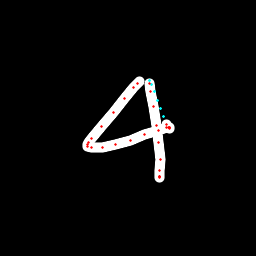

The table this chart was drawn from, first rows:
x, y, hover, eod
139.1, 81.73, 0.0, 0.0
137.2, 83.45, 0.0, 0.0
133.8, 87.12, 0.0, 0.0
124.8, 98.57, 0.0, 0.0
113.6, 112.3, 0.0, 0.0
101.2, 126.8, 0.0, 0.0
91.93, 138.1, 0.0, 0.0
88.89, 142.1, 0.0, 0.0
87.72, 144.4, 0.0, 0.0
87.94, 146.1, 0.0, 0.0
91.13, 147.3, 0.0, 0.0
102.6, 147.4, 0.0, 0.0
116, 145, 0.0, 0.0
130.6, 140.1, 0.0, 0.0
144.3, 135, 0.0, 0.0
159, 130.1, 0.0, 0.0
166.7, 127.9, 0.0, 0.0
169.2, 127.5, 0.0, 0.0
170, 127.7, 0.0, 0.0
169.7, 128.2, 0.0, 0.0
168.7, 127.8, 0.0, 0.0
166.4, 124.5, 0.0, 0.0
163.4, 116.7, 1.0, 0.0
160.5, 108.4, 1.0, 0.0
157.5, 100.2, 1.0, 0.0
154.6, 91.86, 1.0, 0.0
151.8, 84.29, 1.0, 0.0
149.8, 80.07, 1.0, 0.0
150, 83.71, 0.0, 0.0
150.6, 91.43, 0.0, 0.0
153.4, 106.1, 0.0, 0.0
156.2, 125.2, 0.0, 0.0
158.3, 142.2, 0.0, 0.0
160.1, 159.2, 0.0, 0.0
159.5, 170.8, 0.0, 0.0
159.6, 176.3, 0.0, 0.0
159.6, 177.6, 0.0, 0.0
159.5, 176.9, 0.0, 1.0
